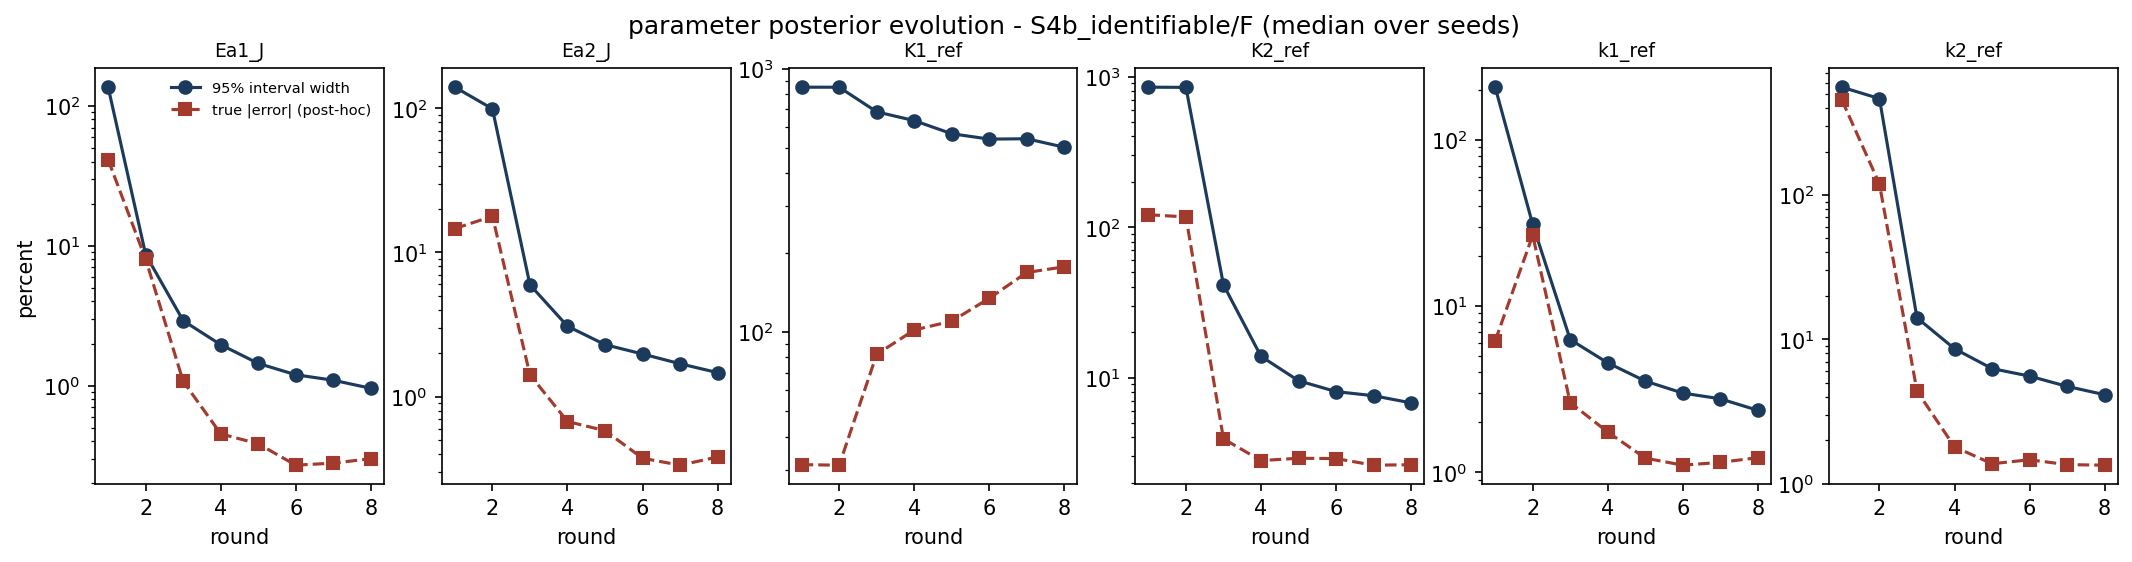

Data behind this chart, as committed beside it:
param, round, median_rel_width_pct, median_rel_error_pct, n_bound_active
Ea1_J, 1, 136.1, 41.21, 0
Ea1_J, 2, 8.651, 8.025, 0
Ea1_J, 3, 2.915, 1.074, 0
Ea1_J, 4, 1.963, 0.4529, 0
Ea1_J, 5, 1.442, 0.3842, 0
Ea1_J, 6, 1.197, 0.2703, 0
Ea1_J, 7, 1.094, 0.2796, 0
Ea1_J, 8, 0.9581, 0.301, 0
Ea2_J, 1, 140, 14.64, 0
Ea2_J, 2, 99.12, 17.81, 0
Ea2_J, 3, 5.953, 1.416, 0
Ea2_J, 4, 3.076, 0.6711, 0
Ea2_J, 5, 2.291, 0.5798, 0
Ea2_J, 6, 1.973, 0.3733, 0
Ea2_J, 7, 1.689, 0.334, 0
Ea2_J, 8, 1.466, 0.3808, 0
K1_ref, 1, 849.7, 31.33, 0
K1_ref, 2, 849.5, 31.19, 0
K1_ref, 3, 685, 82.22, 0
K1_ref, 4, 634.2, 101.7, 0
K1_ref, 5, 565.6, 109.9, 0
K1_ref, 6, 539.6, 134.2, 0
K1_ref, 7, 541.4, 168.2, 0
K1_ref, 8, 502.5, 176.6, 0
K2_ref, 1, 849.7, 120.7, 0
K2_ref, 2, 847.3, 116.7, 0
K2_ref, 3, 41.29, 3.913, 0
K2_ref, 4, 13.83, 2.806, 0
K2_ref, 5, 9.515, 2.907, 0
K2_ref, 6, 8.059, 2.891, 0
K2_ref, 7, 7.568, 2.614, 0
K2_ref, 8, 6.783, 2.633, 0
k1_ref, 1, 207.3, 6.159, 0
k1_ref, 2, 30.95, 26.63, 0
k1_ref, 3, 6.267, 2.614, 0
k1_ref, 4, 4.539, 1.74, 0
k1_ref, 5, 3.526, 1.212, 0
k1_ref, 6, 2.986, 1.099, 0
k1_ref, 7, 2.758, 1.143, 0
k1_ref, 8, 2.35, 1.22, 0
k2_ref, 1, 557.9, 453.9, 0
k2_ref, 2, 464.8, 119, 0
k2_ref, 3, 14.1, 4.383, 0
k2_ref, 4, 8.609, 1.8, 0
k2_ref, 5, 6.274, 1.376, 0
k2_ref, 6, 5.562, 1.466, 0
k2_ref, 7, 4.722, 1.356, 0
k2_ref, 8, 4.137, 1.344, 0
